Photos from the image-classification dataset "aurora_train" in the GitHub repository 123675/data. Its 5 classes are: drapery aurora, hotspot aurora, multiple arcs aurora, radial aurora, single arc aurora.

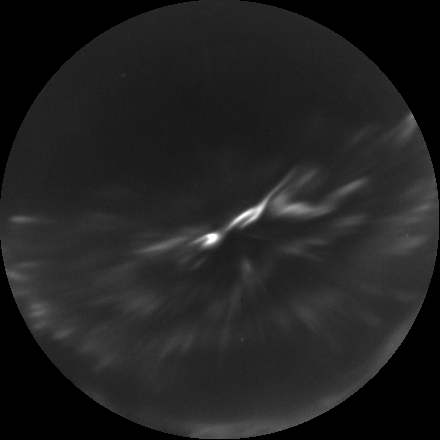
Label: radial aurora

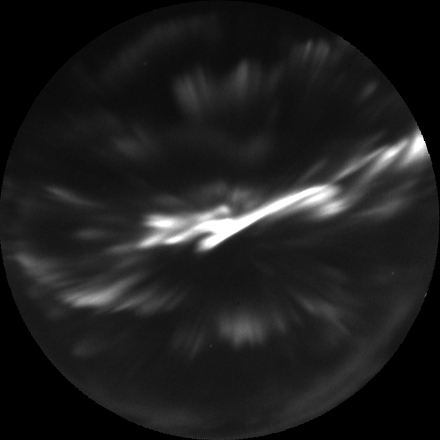
Label: hotspot aurora

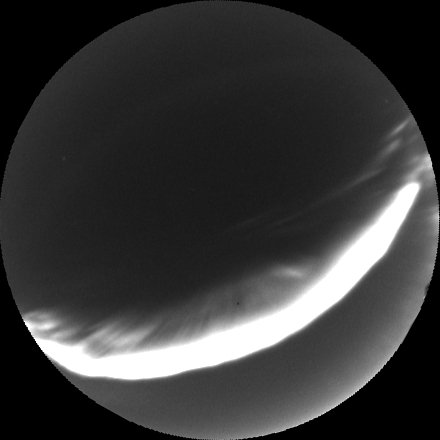
Label: single arc aurora

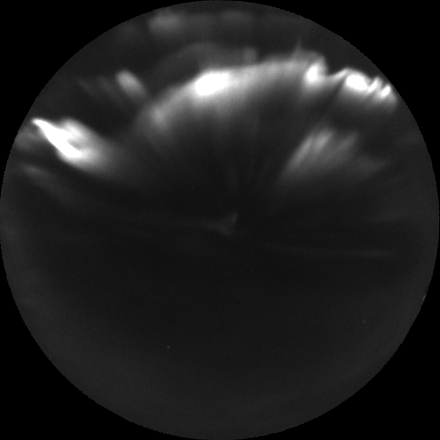
Label: hotspot aurora

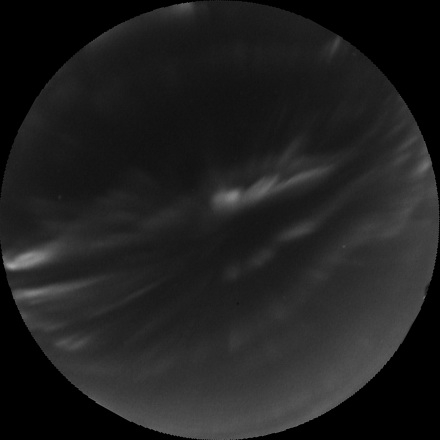
Label: drapery aurora

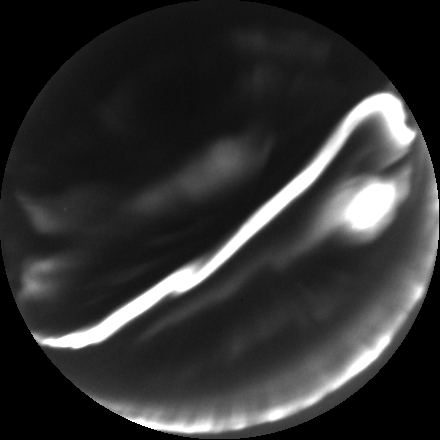
Label: multiple arcs aurora
